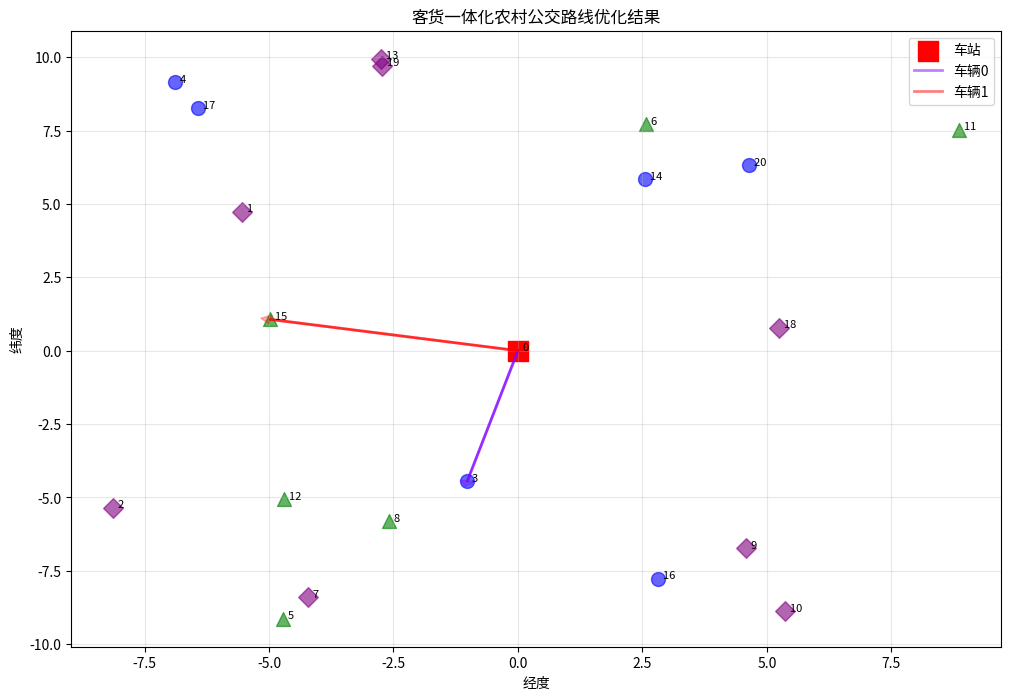
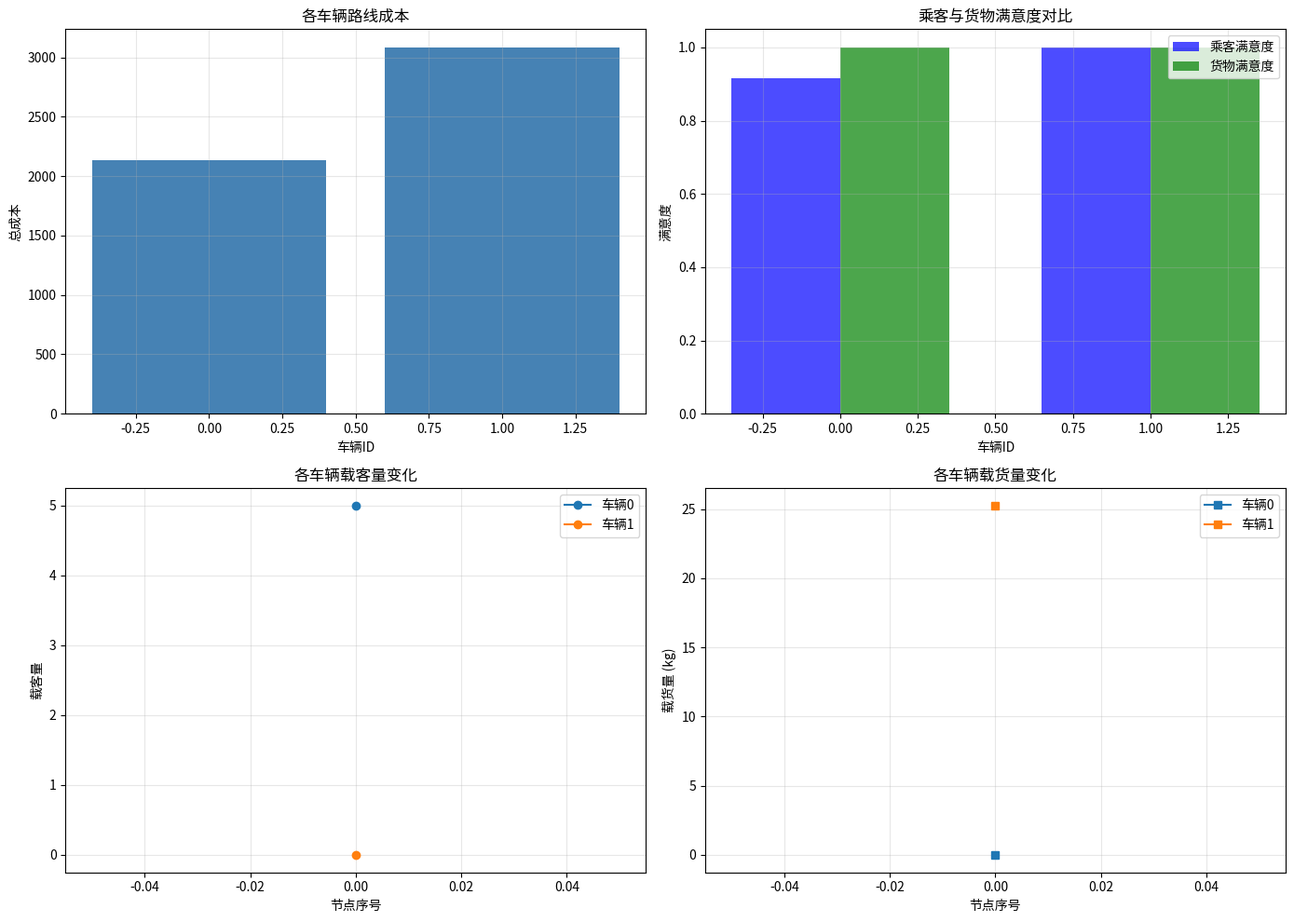

Here is the Python script that generated these plots, in order:
#!/usr/bin/env python3
# -*- coding: utf-8 -*-
"""
客货一体化农村公交协同优化系统
Integrated Passenger-Cargo Rural Transportation Optimization System

基于大语言模型AI协同的乘客-配送客户协同优化
AI-Enhanced Collaborative Optimization for Passengers and Delivery Customers

数学模型 (Mathematical Model):
==================================

决策变量 (Decision Variables):
- x_ij: 车辆i是否服务节点j (二进制变量)
- t_ij: 车辆i到达节点j的时间
- l_ij: 车辆i在节点j的载客量
- c_ij: 车辆i在节点j的载货量

目标函数 (Objective Functions):
1. 最小化总成本 (Minimize Total Cost):
   min Z1 = α₁·C_transport + α₂·C_time + α₃·C_waiting

2. 最大化服务质量 (Maximize Service Quality):
   max Z2 = β₁·S_passenger + β₂·S_cargo + β₃·S_coordination

约束条件 (Constraints):
1. 车辆容量约束: l_ij + c_ij ≤ Q_i
2. 时间窗约束: e_j ≤ t_ij ≤ l_j
3. 需求满足约束: Σ_i x_ij = 1, ∀j
4. 流量守恒约束: Σ_j x_ij = Σ_k x_ik, ∀i
5. 乘客舒适度约束: l_ij/Q_i ≥ threshold_passenger
6. 货物完整性约束: c_ij不超过专用货物区域
"""

import numpy as np
import pandas as pd
from typing import List, Dict, Tuple, Optional
from dataclasses import dataclass, field
from datetime import datetime, timedelta
import json
import random
from enum import Enum
import matplotlib.pyplot as plt
import seaborn as sns


class NodeType(Enum):
    """节点类型"""
    DEPOT = "depot"  # 车站
    PASSENGER = "passenger"  # 乘客节点
    CARGO = "cargo"  # 货物节点
    MIXED = "mixed"  # 混合节点


@dataclass
class Node:
    """节点信息"""
    id: int
    name: str
    node_type: NodeType
    location: Tuple[float, float]  # (经度, 纬度)
    demand_passenger: int = 0  # 乘客需求
    demand_cargo: float = 0.0  # 货物需求 (kg)
    time_window: Tuple[int, int] = (0, 1440)  # 时间窗 (分钟)
    service_time: int = 5  # 服务时间 (分钟)
    priority: float = 1.0  # 优先级


@dataclass
class Vehicle:
    """车辆信息"""
    id: int
    name: str
    capacity_passenger: int  # 乘客容量
    capacity_cargo: float  # 货物容量 (kg)
    speed: float = 60.0  # 平均速度 (km/h)
    cost_per_km: float = 2.0  # 每公里成本
    cost_per_hour: float = 50.0  # 每小时成本
    start_location: Tuple[float, float] = (0.0, 0.0)


@dataclass
class Route:
    """路线信息"""
    vehicle_id: int
    nodes: List[int] = field(default_factory=list)
    arrival_times: List[float] = field(default_factory=list)
    passenger_load: List[int] = field(default_factory=list)
    cargo_load: List[float] = field(default_factory=list)
    total_distance: float = 0.0
    total_time: float = 0.0
    total_cost: float = 0.0


class AICoordinationEngine:
    """
    AI协同引擎
    模拟大语言模型进行乘客-货物协调决策
    """
    
    def __init__(self, alpha: float = 0.6, beta: float = 0.4):
        """
        初始化AI协同引擎
        
        Args:
            alpha: 乘客优先权重
            beta: 货物优先权重
        """
        self.alpha = alpha  # 乘客优先权重
        self.beta = beta    # 货物优先权重
        self.decision_history = []
    
    def evaluate_coordination_score(self, 
                                     passenger_satisfaction: float,
                                     cargo_satisfaction: float,
                                     route_efficiency: float) -> float:
        """
        评估协调得分
        
        Args:
            passenger_satisfaction: 乘客满意度 [0, 1]
            cargo_satisfaction: 货物满意度 [0, 1]
            route_efficiency: 路线效率 [0, 1]
            
        Returns:
            协调得分
        """
        score = (self.alpha * passenger_satisfaction + 
                 self.beta * cargo_satisfaction +
                 0.2 * route_efficiency)
        return score
    
    def suggest_priority_adjustment(self, 
                                    passenger_wait_time: float,
                                    cargo_urgency: float) -> Dict[str, float]:
        """
        建议优先级调整 (模拟LLM决策)
        
        Args:
            passenger_wait_time: 乘客等待时间
            cargo_urgency: 货物紧急度
            
        Returns:
            调整后的权重
        """
        # 模拟AI智能决策
        if passenger_wait_time > 30:  # 乘客等待超过30分钟
            alpha_adjusted = min(0.8, self.alpha + 0.2)
            beta_adjusted = 1.0 - alpha_adjusted
        elif cargo_urgency > 0.8:  # 货物非常紧急
            beta_adjusted = min(0.6, self.beta + 0.2)
            alpha_adjusted = 1.0 - beta_adjusted
        else:
            alpha_adjusted = self.alpha
            beta_adjusted = self.beta
        
        decision = {
            'alpha': alpha_adjusted,
            'beta': beta_adjusted,
            'reasoning': self._generate_reasoning(passenger_wait_time, cargo_urgency)
        }
        
        self.decision_history.append(decision)
        return decision
    
    def _generate_reasoning(self, passenger_wait: float, cargo_urgency: float) -> str:
        """生成决策推理 (模拟LLM生成解释)"""
        if passenger_wait > 30:
            return f"乘客等待时间({passenger_wait:.1f}分钟)过长，提高乘客优先级以改善用户体验"
        elif cargo_urgency > 0.8:
            return f"货物紧急度({cargo_urgency:.2f})较高，需要优先配送以保证服务质量"
        else:
            return "当前状态平衡，维持标准优先级配置"


class PassengerCargoOptimizer:
    """
    客货协同优化器
    """
    
    def __init__(self, 
                 nodes: List[Node],
                 vehicles: List[Vehicle],
                 ai_engine: Optional[AICoordinationEngine] = None):
        """
        初始化优化器
        
        Args:
            nodes: 节点列表
            vehicles: 车辆列表
            ai_engine: AI协同引擎
        """
        self.nodes = nodes
        self.vehicles = vehicles
        self.ai_engine = ai_engine or AICoordinationEngine()
        self.distance_matrix = self._calculate_distance_matrix()
        self.time_matrix = self._calculate_time_matrix()
    
    @staticmethod
    def get_valid_routes(routes: List[Route]) -> List[Route]:
        """
        获取有效路线（过滤掉空路线）
        
        Args:
            routes: 路线列表
            
        Returns:
            有效路线列表
        """
        return [r for r in routes if r.nodes]
        
    def _calculate_distance_matrix(self) -> np.ndarray:
        """
        计算节点间距离矩阵
        
        注意：当前使用简化的欧氏距离近似，适用于示例和小范围区域。
        实际应用中应使用Haversine公式计算地理坐标间的真实距离。
        """
        n = len(self.nodes)
        distances = np.zeros((n, n))
        
        for i in range(n):
            for j in range(n):
                if i != j:
                    loc_i = self.nodes[i].location
                    loc_j = self.nodes[j].location
                    # 使用欧氏距离近似（适用于小范围区域）
                    # 实际应用建议使用Haversine公式
                    distances[i][j] = np.sqrt(
                        (loc_i[0] - loc_j[0])**2 + (loc_i[1] - loc_j[1])**2
                    ) * 111  # 转换为公里（粗略近似）
        
        return distances
    
    def _calculate_time_matrix(self) -> np.ndarray:
        """计算节点间时间矩阵 (分钟)"""
        avg_speed = np.mean([v.speed for v in self.vehicles])
        return (self.distance_matrix / avg_speed) * 60  # 转换为分钟
    
    def calculate_route_cost(self, route: Route, vehicle: Vehicle) -> float:
        """
        计算路线成本
        
        Args:
            route: 路线
            vehicle: 车辆
            
        Returns:
            总成本
        """
        distance_cost = route.total_distance * vehicle.cost_per_km
        time_cost = (route.total_time / 60) * vehicle.cost_per_hour
        waiting_cost = sum([
            max(0, self.nodes[node_id].time_window[0] - arrival_time) * 0.5
            for node_id, arrival_time in zip(route.nodes, route.arrival_times)
        ])
        
        return distance_cost + time_cost + waiting_cost
    
    def calculate_passenger_satisfaction(self, route: Route) -> float:
        """
        计算乘客满意度
        
        Args:
            route: 路线
            
        Returns:
            满意度 [0, 1]
        """
        satisfaction_scores = []
        
        for i, node_id in enumerate(route.nodes):
            node = self.nodes[node_id]
            if node.demand_passenger > 0:
                # 时间窗满足度
                arrival_time = route.arrival_times[i]
                time_window_satisfaction = 1.0 if (
                    node.time_window[0] <= arrival_time <= node.time_window[1]
                ) else 0.5
                
                # 拥挤度
                vehicle = self.vehicles[route.vehicle_id]
                crowding = route.passenger_load[i] / vehicle.capacity_passenger
                crowding_satisfaction = max(0, 1.0 - crowding * 0.8)
                
                # 综合满意度
                satisfaction = 0.6 * time_window_satisfaction + 0.4 * crowding_satisfaction
                satisfaction_scores.append(satisfaction)
        
        return np.mean(satisfaction_scores) if satisfaction_scores else 1.0
    
    def calculate_cargo_satisfaction(self, route: Route) -> float:
        """
        计算货物配送满意度
        
        Args:
            route: 路线
            
        Returns:
            满意度 [0, 1]
        """
        satisfaction_scores = []
        
        for i, node_id in enumerate(route.nodes):
            node = self.nodes[node_id]
            if node.demand_cargo > 0:
                # 时间窗满足度
                arrival_time = route.arrival_times[i]
                time_window_satisfaction = 1.0 if (
                    node.time_window[0] <= arrival_time <= node.time_window[1]
                ) else 0.3
                
                # 货物完整性 (装载率不应过高)
                vehicle = self.vehicles[route.vehicle_id]
                cargo_ratio = route.cargo_load[i] / vehicle.capacity_cargo
                integrity_satisfaction = 1.0 if cargo_ratio < 0.8 else 0.7
                
                satisfaction = 0.7 * time_window_satisfaction + 0.3 * integrity_satisfaction
                satisfaction_scores.append(satisfaction)
        
        return np.mean(satisfaction_scores) if satisfaction_scores else 1.0
    
    def construct_initial_solution(self) -> List[Route]:
        """
        构造初始解 (最近邻算法)
        
        Returns:
            初始路线方案
        """
        routes = []
        unvisited = set(range(1, len(self.nodes)))  # 排除depot
        
        for vehicle in self.vehicles:
            route = Route(vehicle_id=vehicle.id)
            current_node = 0  # 从depot开始
            current_time = 0.0
            passenger_load = 0
            cargo_load = 0.0
            total_distance = 0.0
            
            while unvisited:
                # 找最近的可行节点
                best_node = None
                best_distance = float('inf')
                
                for node_id in unvisited:
                    node = self.nodes[node_id]
                    distance = self.distance_matrix[current_node][node_id]
                    travel_time = self.time_matrix[current_node][node_id]
                    arrival_time = current_time + travel_time
                    
                    # 检查容量和时间窗约束
                    new_passenger_load = passenger_load + node.demand_passenger
                    new_cargo_load = cargo_load + node.demand_cargo
                    
                    if (new_passenger_load <= vehicle.capacity_passenger and
                        new_cargo_load <= vehicle.capacity_cargo and
                        arrival_time <= node.time_window[1] and
                        distance < best_distance):
                        best_node = node_id
                        best_distance = distance
                
                if best_node is None:
                    break  # 无可行节点，结束此车辆路线
                
                # 更新路线
                node = self.nodes[best_node]
                travel_time = self.time_matrix[current_node][best_node]
                arrival_time = max(current_time + travel_time, node.time_window[0])
                
                passenger_load += node.demand_passenger
                cargo_load += node.demand_cargo
                total_distance += self.distance_matrix[current_node][best_node]
                
                route.nodes.append(best_node)
                route.arrival_times.append(arrival_time)
                route.passenger_load.append(passenger_load)
                route.cargo_load.append(cargo_load)
                
                current_node = best_node
                current_time = arrival_time + node.service_time
                unvisited.remove(best_node)
            
            # 返回depot
            if route.nodes:
                total_distance += self.distance_matrix[current_node][0]
                route.total_distance = total_distance
                route.total_time = current_time
                route.total_cost = self.calculate_route_cost(route, vehicle)
                routes.append(route)
        
        return routes
    
    def optimize_with_ai_coordination(self, 
                                     max_iterations: int = 100,
                                     temperature: float = 1000.0,
                                     cooling_rate: float = 0.95) -> List[Route]:
        """
        使用AI协同的模拟退火算法优化
        
        Args:
            max_iterations: 最大迭代次数
            temperature: 初始温度
            cooling_rate: 冷却率
            
        Returns:
            优化后的路线方案
        """
        # 构造初始解
        current_solution = self.construct_initial_solution()
        best_solution = current_solution
        current_cost = sum(route.total_cost for route in current_solution)
        best_cost = current_cost
        
        print(f"初始解成本: {current_cost:.2f}")
        
        for iteration in range(max_iterations):
            # AI协同决策
            avg_passenger_wait = self._calculate_avg_wait_time(current_solution, NodeType.PASSENGER)
            avg_cargo_urgency = self._calculate_avg_urgency(current_solution, NodeType.CARGO)
            
            ai_decision = self.ai_engine.suggest_priority_adjustment(
                avg_passenger_wait, avg_cargo_urgency
            )
            
            # 生成邻域解
            new_solution = self._generate_neighbor(current_solution)
            new_cost = self._calculate_weighted_cost(new_solution, ai_decision)
            
            # 接受准则
            delta = new_cost - current_cost
            if delta < 0 or random.random() < np.exp(-delta / temperature):
                current_solution = new_solution
                current_cost = new_cost
                
                if current_cost < best_cost:
                    best_solution = new_solution
                    best_cost = current_cost
                    print(f"迭代 {iteration}: 找到更优解，成本 = {best_cost:.2f}, {ai_decision['reasoning']}")
            
            temperature *= cooling_rate
        
        print(f"\n最优解成本: {best_cost:.2f}")
        return best_solution
    
    def _calculate_avg_wait_time(self, routes: List[Route], node_type: NodeType) -> float:
        """计算平均等待时间"""
        wait_times = []
        for route in routes:
            for i, node_id in enumerate(route.nodes):
                node = self.nodes[node_id]
                if node.node_type == node_type or node.node_type == NodeType.MIXED:
                    arrival = route.arrival_times[i]
                    earliest = node.time_window[0]
                    wait_times.append(max(0, arrival - earliest))
        return np.mean(wait_times) if wait_times else 0.0
    
    def _calculate_avg_urgency(self, routes: List[Route], node_type: NodeType) -> float:
        """计算平均紧急度"""
        urgencies = []
        for route in routes:
            for i, node_id in enumerate(route.nodes):
                node = self.nodes[node_id]
                if node.node_type == node_type or node.node_type == NodeType.MIXED:
                    urgencies.append(node.priority)
        return np.mean(urgencies) if urgencies else 0.5
    
    def _calculate_weighted_cost(self, routes: List[Route], ai_decision: Dict) -> float:
        """计算加权成本"""
        total_cost = 0.0
        alpha = ai_decision['alpha']
        beta = ai_decision['beta']
        
        for route in routes:
            vehicle = self.vehicles[route.vehicle_id]
            base_cost = self.calculate_route_cost(route, vehicle)
            passenger_penalty = (1.0 - self.calculate_passenger_satisfaction(route)) * 1000
            cargo_penalty = (1.0 - self.calculate_cargo_satisfaction(route)) * 800
            
            weighted_cost = base_cost + alpha * passenger_penalty + beta * cargo_penalty
            total_cost += weighted_cost
        
        return total_cost
    
    def _generate_neighbor(self, routes: List[Route]) -> List[Route]:
        """生成邻域解"""
        new_routes = [self._copy_route(route) for route in routes]
        
        if not new_routes or not any(route.nodes for route in new_routes):
            return new_routes
        
        # 随机选择操作
        operation = random.choice(['swap', 'insert', 'reverse'])
        
        # 选择一条有节点的路线
        valid_routes = [r for r in new_routes if len(r.nodes) > 1]
        if not valid_routes:
            return new_routes
        
        route_idx = random.randint(0, len(valid_routes) - 1)
        route = valid_routes[route_idx]
        
        if operation == 'swap' and len(route.nodes) >= 2:
            i, j = random.sample(range(len(route.nodes)), 2)
            route.nodes[i], route.nodes[j] = route.nodes[j], route.nodes[i]
        elif operation == 'insert' and len(route.nodes) >= 2:
            i = random.randint(0, len(route.nodes) - 1)
            j = random.randint(0, len(route.nodes) - 1)
            node = route.nodes.pop(i)
            route.nodes.insert(j, node)
        elif operation == 'reverse' and len(route.nodes) >= 2:
            i = random.randint(0, len(route.nodes) - 2)
            j = random.randint(i + 1, len(route.nodes))
            route.nodes[i:j] = reversed(route.nodes[i:j])
        
        # 重新计算路线信息
        self._recalculate_route(route)
        
        return new_routes
    
    def _copy_route(self, route: Route) -> Route:
        """复制路线"""
        return Route(
            vehicle_id=route.vehicle_id,
            nodes=route.nodes.copy(),
            arrival_times=route.arrival_times.copy(),
            passenger_load=route.passenger_load.copy(),
            cargo_load=route.cargo_load.copy(),
            total_distance=route.total_distance,
            total_time=route.total_time,
            total_cost=route.total_cost
        )
    
    def _recalculate_route(self, route: Route):
        """重新计算路线信息"""
        if not route.nodes:
            return
        
        vehicle = self.vehicles[route.vehicle_id]
        current_node = 0
        current_time = 0.0
        passenger_load = 0
        cargo_load = 0.0
        total_distance = 0.0
        
        route.arrival_times = []
        route.passenger_load = []
        route.cargo_load = []
        
        for node_id in route.nodes:
            node = self.nodes[node_id]
            travel_time = self.time_matrix[current_node][node_id]
            arrival_time = max(current_time + travel_time, node.time_window[0])
            
            passenger_load += node.demand_passenger
            cargo_load += node.demand_cargo
            total_distance += self.distance_matrix[current_node][node_id]
            
            route.arrival_times.append(arrival_time)
            route.passenger_load.append(passenger_load)
            route.cargo_load.append(cargo_load)
            
            current_node = node_id
            current_time = arrival_time + node.service_time
        
        total_distance += self.distance_matrix[current_node][0]
        route.total_distance = total_distance
        route.total_time = current_time
        route.total_cost = self.calculate_route_cost(route, vehicle)


class Visualizer:
    """可视化工具"""
    
    @staticmethod
    def plot_routes(nodes: List[Node], routes: List[Route], 
                    filename: str = 'routes_visualization.png'):
        """
        绘制路线图
        
        Args:
            nodes: 节点列表
            routes: 路线列表
            filename: 输出文件名
        """
        plt.figure(figsize=(12, 8))
        
        # 绘制节点
        for node in nodes:
            if node.node_type == NodeType.DEPOT:
                plt.scatter(node.location[0], node.location[1], 
                           c='red', s=200, marker='s', label='车站' if node.id == 0 else '')
            elif node.node_type == NodeType.PASSENGER:
                plt.scatter(node.location[0], node.location[1], 
                           c='blue', s=100, marker='o', alpha=0.6)
            elif node.node_type == NodeType.CARGO:
                plt.scatter(node.location[0], node.location[1], 
                           c='green', s=100, marker='^', alpha=0.6)
            else:  # MIXED
                plt.scatter(node.location[0], node.location[1], 
                           c='purple', s=100, marker='D', alpha=0.6)
            
            plt.text(node.location[0], node.location[1], f'  {node.id}', 
                    fontsize=8)
        
        # 绘制路线
        colors = plt.cm.rainbow(np.linspace(0, 1, len(routes)))
        for route, color in zip(routes, colors):
            if not route.nodes:
                continue
            
            # 从depot开始
            prev_loc = nodes[0].location
            for node_id in route.nodes:
                node_loc = nodes[node_id].location
                plt.plot([prev_loc[0], node_loc[0]], 
                        [prev_loc[1], node_loc[1]], 
                        c=color, alpha=0.5, linewidth=2)
                plt.arrow(prev_loc[0], prev_loc[1],
                         node_loc[0] - prev_loc[0], 
                         node_loc[1] - prev_loc[1],
                         head_width=0.3, head_length=0.2, 
                         fc=color, ec=color, alpha=0.3)
                prev_loc = node_loc
            
            # 返回depot
            depot_loc = nodes[0].location
            plt.plot([prev_loc[0], depot_loc[0]], 
                    [prev_loc[1], depot_loc[1]], 
                    c=color, alpha=0.5, linewidth=2, 
                    label=f'车辆{route.vehicle_id}')
        
        plt.xlabel('经度')
        plt.ylabel('纬度')
        plt.title('客货一体化农村公交路线优化结果')
        plt.legend()
        plt.grid(True, alpha=0.3)
        plt.savefig(filename, dpi=300, bbox_inches='tight')
        print(f"路线图已保存至: {filename}")
    
    @staticmethod
    def plot_performance_metrics(routes: List[Route], optimizer: PassengerCargoOptimizer,
                                 filename: str = 'performance_metrics.png'):
        """
        绘制性能指标
        
        Args:
            routes: 路线列表
            optimizer: 优化器
            filename: 输出文件名
        """
        fig, axes = plt.subplots(2, 2, figsize=(14, 10))
        
        # 成本分布
        costs = [route.total_cost for route in routes]
        axes[0, 0].bar(range(len(costs)), costs, color='steelblue')
        axes[0, 0].set_xlabel('车辆ID')
        axes[0, 0].set_ylabel('总成本')
        axes[0, 0].set_title('各车辆路线成本')
        axes[0, 0].grid(True, alpha=0.3)
        
        # 满意度对比
        passenger_sat = [optimizer.calculate_passenger_satisfaction(route) for route in routes]
        cargo_sat = [optimizer.calculate_cargo_satisfaction(route) for route in routes]
        x = np.arange(len(routes))
        width = 0.35
        axes[0, 1].bar(x - width/2, passenger_sat, width, label='乘客满意度', color='blue', alpha=0.7)
        axes[0, 1].bar(x + width/2, cargo_sat, width, label='货物满意度', color='green', alpha=0.7)
        axes[0, 1].set_xlabel('车辆ID')
        axes[0, 1].set_ylabel('满意度')
        axes[0, 1].set_title('乘客与货物满意度对比')
        axes[0, 1].legend()
        axes[0, 1].grid(True, alpha=0.3)
        
        # 载客量变化
        for route in routes:
            if route.passenger_load:
                axes[1, 0].plot(route.passenger_load, marker='o', 
                               label=f'车辆{route.vehicle_id}')
        axes[1, 0].set_xlabel('节点序号')
        axes[1, 0].set_ylabel('载客量')
        axes[1, 0].set_title('各车辆载客量变化')
        axes[1, 0].legend()
        axes[1, 0].grid(True, alpha=0.3)
        
        # 载货量变化
        for route in routes:
            if route.cargo_load:
                axes[1, 1].plot(route.cargo_load, marker='s', 
                               label=f'车辆{route.vehicle_id}')
        axes[1, 1].set_xlabel('节点序号')
        axes[1, 1].set_ylabel('载货量 (kg)')
        axes[1, 1].set_title('各车辆载货量变化')
        axes[1, 1].legend()
        axes[1, 1].grid(True, alpha=0.3)
        
        plt.tight_layout()
        plt.savefig(filename, dpi=300, bbox_inches='tight')
        print(f"性能指标图已保存至: {filename}")


def generate_sample_data(num_nodes: int = 20, num_vehicles: int = 3) -> Tuple[List[Node], List[Vehicle]]:
    """
    生成示例数据
    
    Args:
        num_nodes: 节点数量
        num_vehicles: 车辆数量
        
    Returns:
        节点列表和车辆列表
    """
    random.seed(42)
    np.random.seed(42)
    
    nodes = []
    
    # Depot
    nodes.append(Node(
        id=0,
        name="中心站",
        node_type=NodeType.DEPOT,
        location=(0.0, 0.0)
    ))
    
    # 生成其他节点
    for i in range(1, num_nodes + 1):
        node_types = [NodeType.PASSENGER, NodeType.CARGO, NodeType.MIXED]
        node_type = random.choice(node_types)
        
        demand_passenger = random.randint(1, 5) if node_type in [NodeType.PASSENGER, NodeType.MIXED] else 0
        demand_cargo = random.uniform(10, 50) if node_type in [NodeType.CARGO, NodeType.MIXED] else 0.0
        
        # 时间窗
        earliest = random.randint(0, 600)  # 0-10小时
        latest = earliest + random.randint(120, 360)  # +2-6小时
        
        nodes.append(Node(
            id=i,
            name=f"节点{i}",
            node_type=node_type,
            location=(random.uniform(-10, 10), random.uniform(-10, 10)),
            demand_passenger=demand_passenger,
            demand_cargo=demand_cargo,
            time_window=(earliest, min(latest, 1440)),
            service_time=random.randint(5, 15),
            priority=random.uniform(0.5, 1.0)
        ))
    
    # 生成车辆
    vehicles = []
    for i in range(num_vehicles):
        vehicles.append(Vehicle(
            id=i,
            name=f"车辆{i+1}",
            capacity_passenger=random.randint(15, 30),
            capacity_cargo=random.uniform(200, 400),
            speed=random.uniform(40, 60),
            cost_per_km=random.uniform(1.5, 2.5),
            cost_per_hour=random.uniform(40, 60)
        ))
    
    return nodes, vehicles


def main():
    """主函数 - 示例使用"""
    print("=" * 80)
    print("客货一体化农村公交协同优化系统")
    print("Integrated Passenger-Cargo Rural Transportation Optimization System")
    print("基于大语言模型AI协同的乘客-配送客户协同优化")
    print("=" * 80)
    print()
    
    # 生成示例数据
    print("1. 生成示例数据...")
    nodes, vehicles = generate_sample_data(num_nodes=20, num_vehicles=3)
    
    print(f"   - 节点数量: {len(nodes)} (包括1个depot)")
    print(f"   - 车辆数量: {len(vehicles)}")
    print(f"   - 乘客节点: {sum(1 for n in nodes if n.node_type == NodeType.PASSENGER)}")
    print(f"   - 货物节点: {sum(1 for n in nodes if n.node_type == NodeType.CARGO)}")
    print(f"   - 混合节点: {sum(1 for n in nodes if n.node_type == NodeType.MIXED)}")
    print()
    
    # 初始化AI协同引擎
    print("2. 初始化AI协同引擎...")
    ai_engine = AICoordinationEngine(alpha=0.6, beta=0.4)
    print("   - 乘客优先权重 (α): 0.6")
    print("   - 货物优先权重 (β): 0.4")
    print()
    
    # 创建优化器
    print("3. 创建优化器并构建模型...")
    optimizer = PassengerCargoOptimizer(nodes, vehicles, ai_engine)
    print("   - 距离矩阵已计算")
    print("   - 时间矩阵已计算")
    print()
    
    # 执行优化
    print("4. 执行AI协同优化...")
    print("-" * 80)
    optimized_routes = optimizer.optimize_with_ai_coordination(
        max_iterations=100,
        temperature=1000.0,
        cooling_rate=0.95
    )
    print("-" * 80)
    print()
    
    # 输出结果
    print("5. 优化结果:")
    print()
    
    if not optimized_routes or all(not r.nodes for r in optimized_routes):
        print("警告：未生成有效路线")
        print("可能原因：节点数量太少、约束太严格或车辆容量不足")
        print("=" * 80)
        return
    
    for route in optimized_routes:
        if route.nodes:
            vehicle = vehicles[route.vehicle_id]
            print(f"车辆 {route.vehicle_id} ({vehicle.name}):")
            print(f"  路线: depot -> {' -> '.join(map(str, route.nodes))} -> depot")
            print(f"  总距离: {route.total_distance:.2f} km")
            print(f"  总时间: {route.total_time:.2f} 分钟")
            print(f"  总成本: {route.total_cost:.2f} 元")
            print(f"  乘客满意度: {optimizer.calculate_passenger_satisfaction(route):.2%}")
            print(f"  货物满意度: {optimizer.calculate_cargo_satisfaction(route):.2%}")
            print()
    
    # 总体统计
    valid_routes = PassengerCargoOptimizer.get_valid_routes(optimized_routes)
    if not valid_routes:
        print("警告：没有生成有效路线")
        print("=" * 80)
        return
    
    total_cost = sum(route.total_cost for route in valid_routes)
    total_distance = sum(route.total_distance for route in valid_routes)
    avg_passenger_sat = np.mean([optimizer.calculate_passenger_satisfaction(r) for r in valid_routes])
    avg_cargo_sat = np.mean([optimizer.calculate_cargo_satisfaction(r) for r in valid_routes])
    
    print("=" * 80)
    print("总体统计:")
    print(f"  总成本: {total_cost:.2f} 元")
    print(f"  总距离: {total_distance:.2f} km")
    print(f"  平均乘客满意度: {avg_passenger_sat:.2%}")
    print(f"  平均货物满意度: {avg_cargo_sat:.2%}")
    print(f"  综合协调得分: {ai_engine.evaluate_coordination_score(avg_passenger_sat, avg_cargo_sat, 0.8):.2f}")
    print("=" * 80)
    print()
    
    # 可视化
    print("6. 生成可视化图表...")
    try:
        Visualizer.plot_routes(nodes, optimized_routes)
        Visualizer.plot_performance_metrics(optimized_routes, optimizer)
        print("   可视化完成！")
    except Exception as e:
        print(f"   可视化失败: {e}")
    print()
    
    # AI决策历史
    print("7. AI协同决策历史:")
    for i, decision in enumerate(ai_engine.decision_history[:5]):  # 显示前5条
        print(f"   决策 {i+1}: α={decision['alpha']:.2f}, β={decision['beta']:.2f}")
        print(f"          推理: {decision['reasoning']}")
    if len(ai_engine.decision_history) > 5:
        print(f"   ... (共 {len(ai_engine.decision_history)} 条决策)")
    print()
    
    print("=" * 80)
    print("优化完成！")
    print("=" * 80)


if __name__ == "__main__":
    main()
